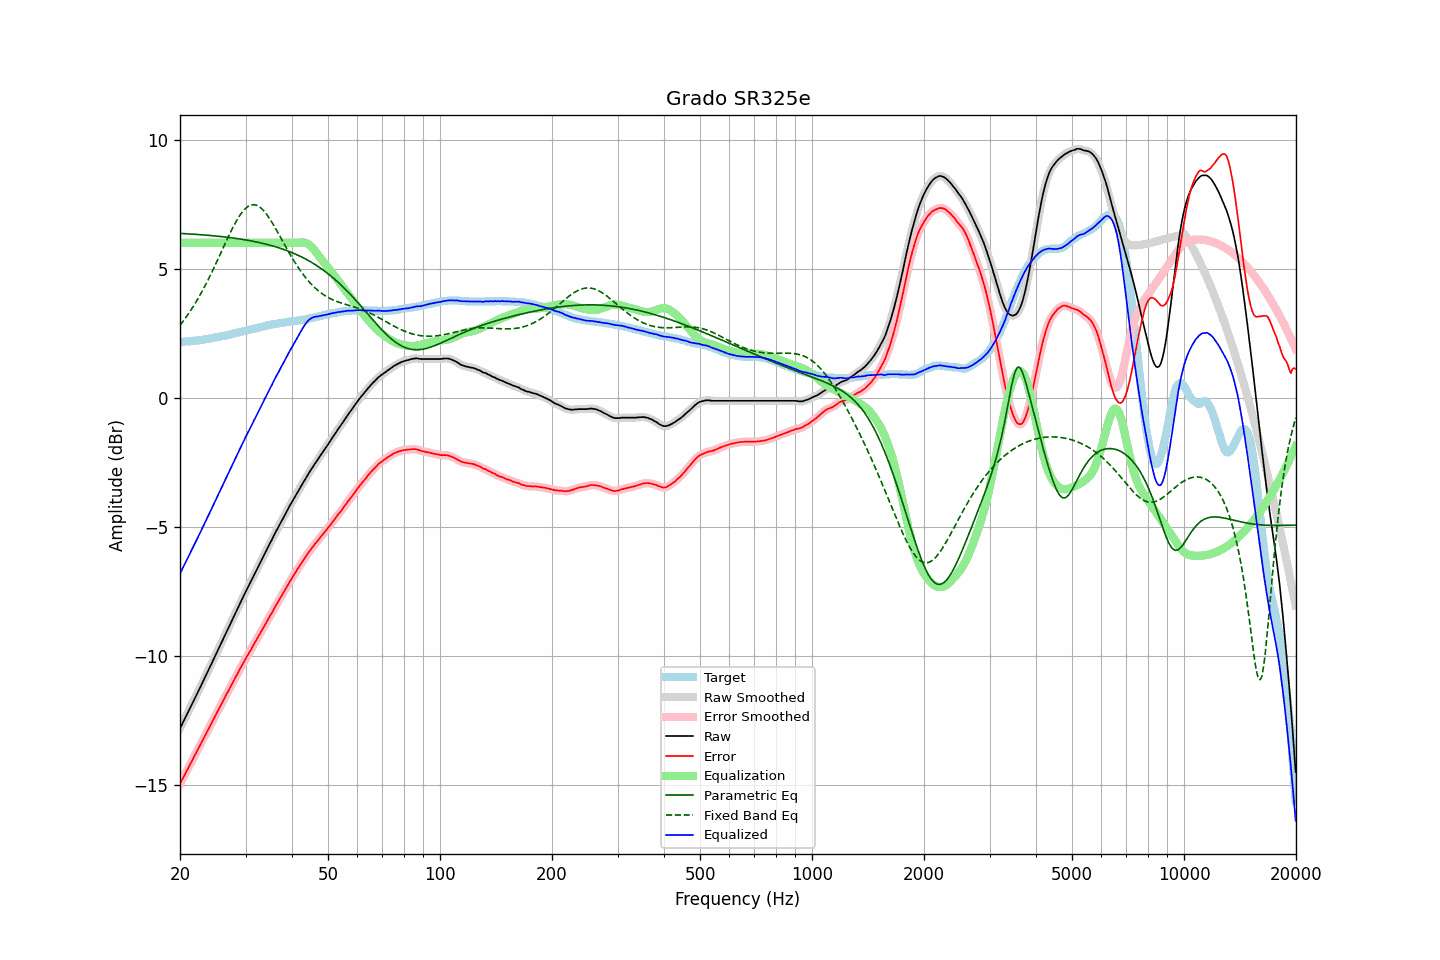

Data behind this chart, as committed beside it:
frequency, raw, error, smoothed, error_smoothed, equalization, parametric_eq, fixed_band_eq, equalized_raw, equalized_smoothed, target
20.00, -12.82, -14.98, -12.82, -14.97, 6.00, 6.37, 2.80, -6.82, -6.82, 2.15
20.20, -12.69, -14.85, -12.70, -14.86, 6.00, 6.36, 2.88, -6.69, -6.70, 2.15
20.40, -12.57, -14.74, -12.57, -14.74, 6.00, 6.36, 2.96, -6.57, -6.57, 2.16
20.61, -12.45, -14.62, -12.44, -14.61, 6.00, 6.36, 3.05, -6.45, -6.44, 2.17
20.81, -12.31, -14.49, -12.32, -14.49, 6.00, 6.35, 3.14, -6.31, -6.32, 2.17
21.02, -12.19, -14.38, -12.19, -14.37, 6.00, 6.35, 3.23, -6.19, -6.19, 2.18
21.23, -12.06, -14.25, -12.07, -14.25, 6.00, 6.34, 3.32, -6.06, -6.07, 2.18
21.44, -11.94, -14.14, -11.94, -14.13, 6.00, 6.34, 3.41, -5.94, -5.94, 2.19
21.66, -11.82, -14.02, -11.81, -14.01, 6.00, 6.34, 3.51, -5.82, -5.81, 2.20
21.87, -11.68, -13.89, -11.69, -13.90, 6.00, 6.33, 3.61, -5.68, -5.69, 2.20
22.09, -11.56, -13.78, -11.56, -13.77, 6.00, 6.33, 3.71, -5.56, -5.56, 2.21
22.31, -11.43, -13.66, -11.43, -13.65, 6.00, 6.32, 3.82, -5.43, -5.43, 2.22
22.54, -11.31, -13.53, -11.31, -13.53, 6.00, 6.32, 3.92, -5.31, -5.31, 2.22
22.76, -11.17, -13.41, -11.17, -13.41, 6.00, 6.31, 4.04, -5.17, -5.17, 2.23
22.99, -11.04, -13.29, -11.04, -13.29, 6.00, 6.31, 4.15, -5.04, -5.04, 2.24
23.22, -10.91, -13.17, -10.91, -13.17, 6.00, 6.30, 4.27, -4.91, -4.91, 2.25
23.45, -10.78, -13.05, -10.79, -13.05, 6.00, 6.30, 4.38, -4.78, -4.79, 2.26
23.69, -10.66, -12.93, -10.65, -12.93, 6.00, 6.29, 4.51, -4.66, -4.65, 2.27
23.92, -10.52, -12.81, -10.52, -12.81, 6.00, 6.29, 4.63, -4.52, -4.52, 2.28
24.16, -10.39, -12.69, -10.39, -12.69, 6.00, 6.28, 4.76, -4.39, -4.39, 2.29
24.40, -10.26, -12.57, -10.26, -12.57, 6.00, 6.28, 4.89, -4.26, -4.26, 2.30
24.65, -10.14, -12.46, -10.13, -12.45, 6.00, 6.27, 5.02, -4.14, -4.13, 2.32
24.89, -10.00, -12.34, -10.00, -12.33, 6.00, 6.27, 5.15, -4.00, -4.00, 2.33
25.14, -9.86, -12.21, -9.87, -12.21, 6.00, 6.26, 5.28, -3.86, -3.87, 2.34
25.39, -9.73, -12.09, -9.73, -12.09, 6.00, 6.25, 5.42, -3.73, -3.73, 2.35
25.65, -9.61, -11.97, -9.60, -11.97, 6.00, 6.25, 5.55, -3.61, -3.60, 2.36
25.91, -9.48, -11.86, -9.47, -11.85, 6.00, 6.24, 5.69, -3.48, -3.47, 2.38
26.16, -9.34, -11.74, -9.34, -11.73, 6.00, 6.23, 5.83, -3.34, -3.34, 2.39
26.43, -9.21, -11.61, -9.21, -11.61, 6.00, 6.23, 5.96, -3.21, -3.21, 2.40
26.69, -9.07, -11.49, -9.08, -11.49, 6.00, 6.22, 6.10, -3.07, -3.08, 2.41
26.96, -8.95, -11.38, -8.94, -11.38, 6.00, 6.21, 6.23, -2.95, -2.94, 2.43
27.23, -8.82, -11.26, -8.81, -11.26, 6.00, 6.20, 6.36, -2.82, -2.81, 2.44
27.50, -8.68, -11.14, -8.68, -11.14, 6.00, 6.20, 6.49, -2.68, -2.68, 2.46
27.77, -8.54, -11.02, -8.54, -11.02, 6.00, 6.19, 6.61, -2.54, -2.54, 2.47
28.05, -8.41, -10.91, -8.41, -10.91, 6.00, 6.18, 6.73, -2.41, -2.41, 2.49
28.33, -8.28, -10.79, -8.28, -10.79, 6.00, 6.17, 6.84, -2.28, -2.28, 2.50
28.62, -8.16, -10.68, -8.15, -10.67, 6.00, 6.16, 6.95, -2.16, -2.15, 2.52
28.90, -8.01, -10.55, -8.02, -10.56, 6.00, 6.15, 7.04, -2.01, -2.02, 2.53
29.19, -7.89, -10.45, -7.89, -10.44, 6.00, 6.14, 7.14, -1.89, -1.89, 2.55
29.48, -7.76, -10.33, -7.76, -10.33, 6.00, 6.13, 7.21, -1.76, -1.76, 2.56
29.78, -7.64, -10.22, -7.64, -10.22, 6.00, 6.12, 7.29, -1.64, -1.64, 2.58
30.08, -7.51, -10.10, -7.51, -10.10, 6.00, 6.11, 7.35, -1.51, -1.51, 2.59
30.38, -7.39, -10.00, -7.39, -10.00, 6.00, 6.10, 7.40, -1.39, -1.39, 2.61
30.68, -7.26, -9.89, -7.27, -9.89, 6.00, 6.09, 7.43, -1.26, -1.27, 2.62
30.99, -7.15, -9.79, -7.14, -9.78, 6.00, 6.08, 7.46, -1.15, -1.14, 2.64
31.30, -7.02, -9.67, -7.02, -9.67, 6.00, 6.07, 7.47, -1.02, -1.02, 2.65
31.61, -6.88, -9.56, -6.89, -9.56, 6.00, 6.05, 7.48, -0.88, -0.89, 2.67
31.93, -6.77, -9.45, -6.76, -9.45, 6.00, 6.04, 7.47, -0.77, -0.76, 2.68
32.24, -6.64, -9.35, -6.64, -9.34, 6.00, 6.03, 7.45, -0.64, -0.64, 2.70
32.57, -6.52, -9.23, -6.52, -9.23, 6.00, 6.01, 7.41, -0.52, -0.52, 2.71
32.89, -6.39, -9.13, -6.39, -9.12, 6.00, 6.00, 7.37, -0.39, -0.39, 2.73
33.22, -6.26, -9.01, -6.27, -9.01, 6.00, 5.99, 7.31, -0.26, -0.27, 2.74
33.55, -6.14, -8.91, -6.14, -8.90, 6.00, 5.97, 7.25, -0.14, -0.14, 2.76
33.89, -6.01, -8.79, -6.02, -8.79, 6.00, 5.96, 7.17, -0.01, -0.02, 2.77
34.23, -5.90, -8.69, -5.89, -8.68, 6.00, 5.94, 7.10, 0.10, 0.11, 2.79
34.57, -5.76, -8.57, -5.77, -8.57, 6.00, 5.92, 7.01, 0.24, 0.23, 2.80
34.92, -5.65, -8.46, -5.65, -8.46, 6.00, 5.91, 6.91, 0.35, 0.35, 2.81
35.27, -5.53, -8.36, -5.52, -8.35, 6.00, 5.89, 6.81, 0.47, 0.48, 2.83
35.62, -5.40, -8.24, -5.40, -8.24, 6.00, 5.87, 6.71, 0.60, 0.60, 2.84
35.97, -5.27, -8.13, -5.28, -8.13, 6.00, 5.85, 6.60, 0.73, 0.72, 2.85
... 635 more rows
